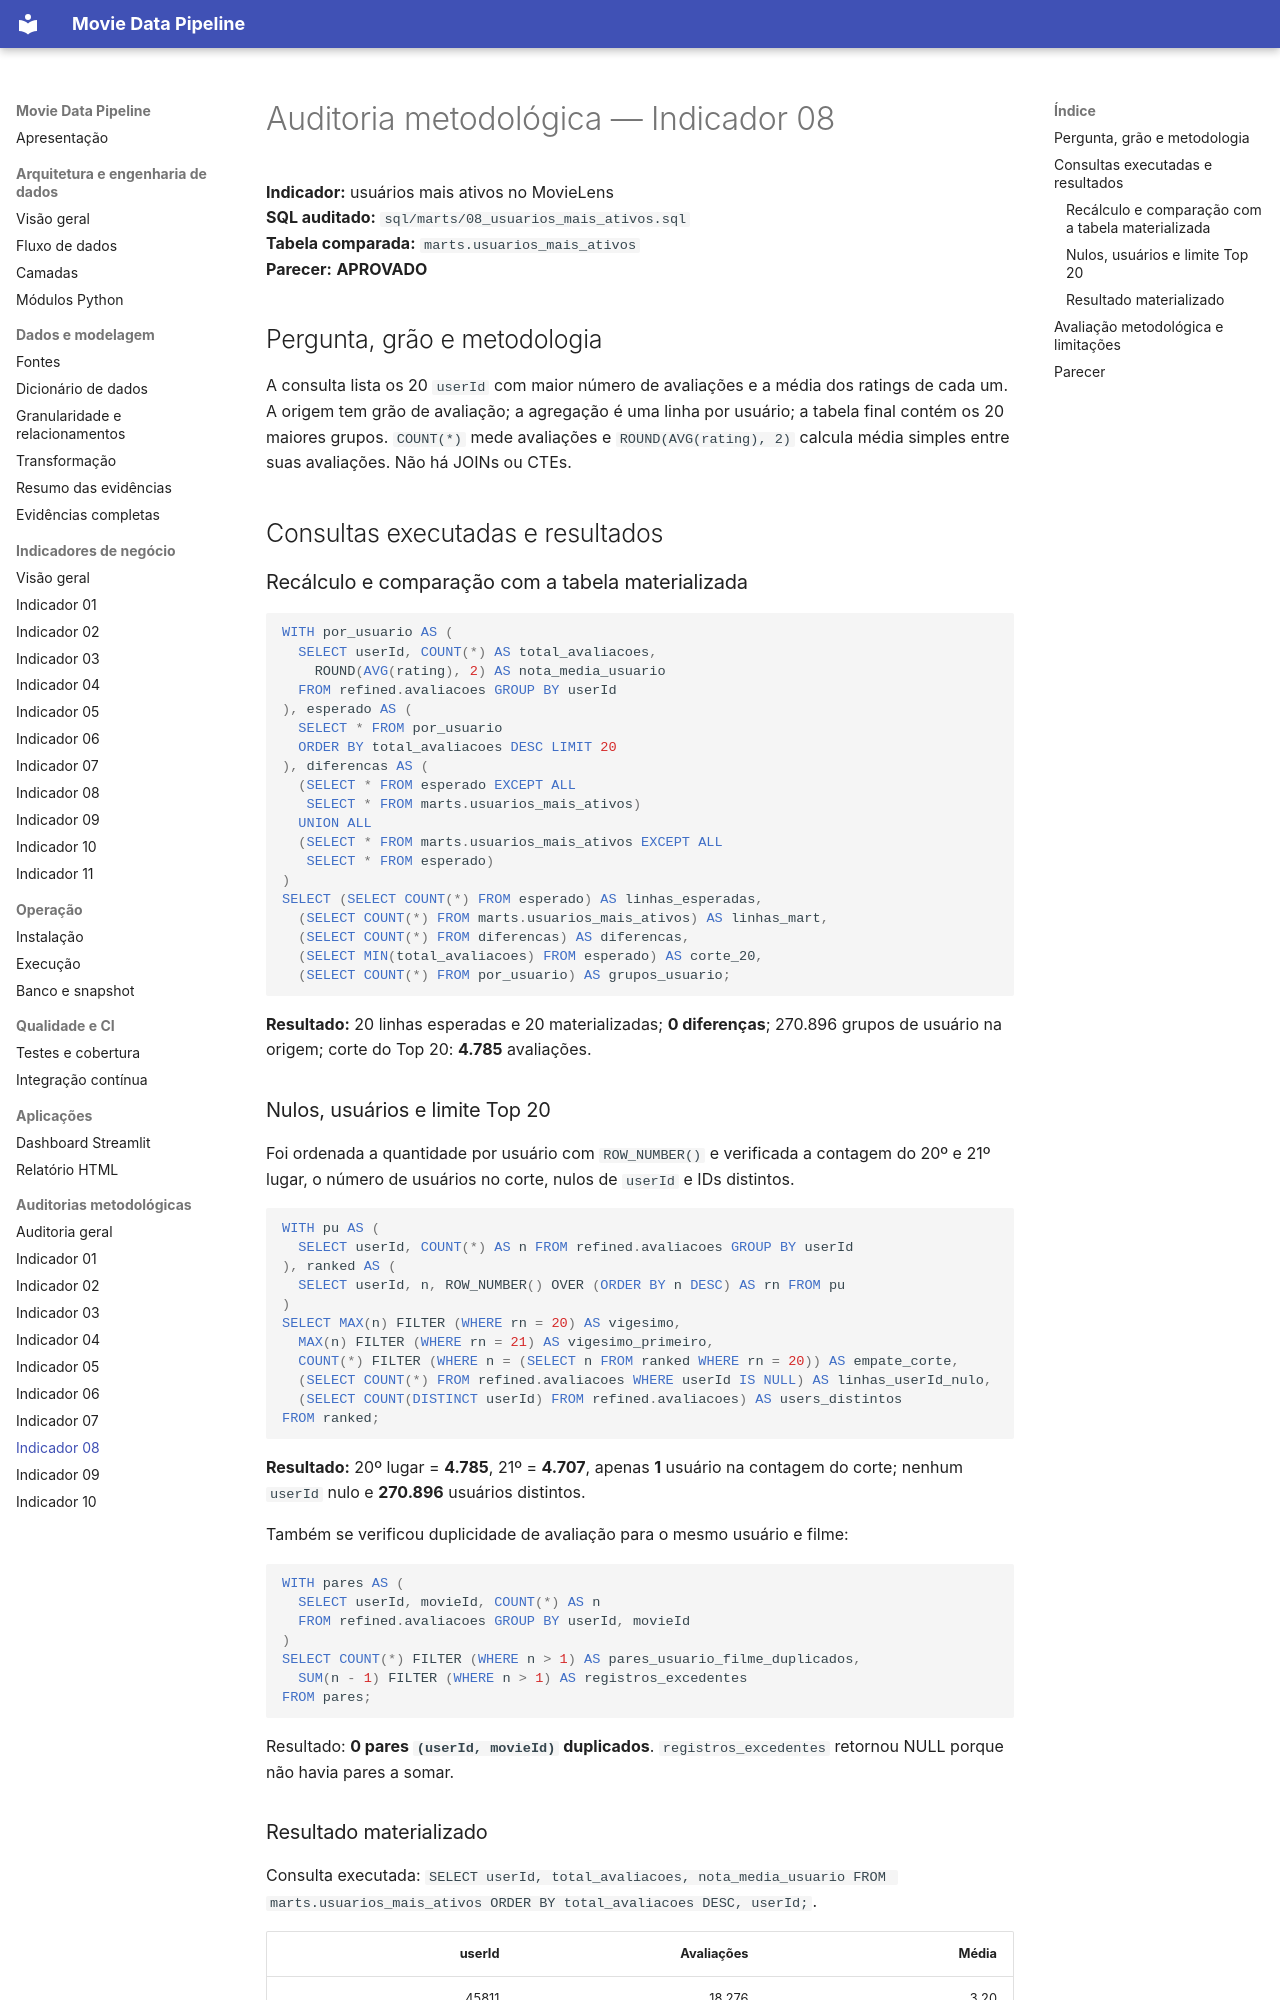

repository: robertrossi/movie-data-pipeline · page: auditorias/indicador-08-auditoria/index.html · generator: mkdocs

# Auditoria metodológica — Indicador 08

**Indicador:** usuários mais ativos no MovieLens<br>
**SQL auditado:** `sql/marts/08_usuarios_mais_ativos.sql`<br>
**Tabela comparada:** `marts.usuarios_mais_ativos`<br>
**Parecer:** **APROVADO**

## Pergunta, grão e metodologia

A consulta lista os 20 `userId` com maior número de avaliações e a média dos ratings de cada um. A origem tem grão de avaliação; a agregação é uma linha por usuário; a tabela final contém os 20 maiores grupos. `COUNT(*)` mede avaliações e `ROUND(AVG(rating), 2)` calcula média simples entre suas avaliações. Não há JOINs ou CTEs.

## Consultas executadas e resultados

### Recálculo e comparação com a tabela materializada

```sql
WITH por_usuario AS (
  SELECT userId, COUNT(*) AS total_avaliacoes,
    ROUND(AVG(rating), 2) AS nota_media_usuario
  FROM refined.avaliacoes GROUP BY userId
), esperado AS (
  SELECT * FROM por_usuario
  ORDER BY total_avaliacoes DESC LIMIT 20
), diferencas AS (
  (SELECT * FROM esperado EXCEPT ALL
   SELECT * FROM marts.usuarios_mais_ativos)
  UNION ALL
  (SELECT * FROM marts.usuarios_mais_ativos EXCEPT ALL
   SELECT * FROM esperado)
)
SELECT (SELECT COUNT(*) FROM esperado) AS linhas_esperadas,
  (SELECT COUNT(*) FROM marts.usuarios_mais_ativos) AS linhas_mart,
  (SELECT COUNT(*) FROM diferencas) AS diferencas,
  (SELECT MIN(total_avaliacoes) FROM esperado) AS corte_20,
  (SELECT COUNT(*) FROM por_usuario) AS grupos_usuario;
```

**Resultado:** 20 linhas esperadas e 20 materializadas; **0 diferenças**; 270.896 grupos de usuário na origem; corte do Top 20: **4.785** avaliações.
